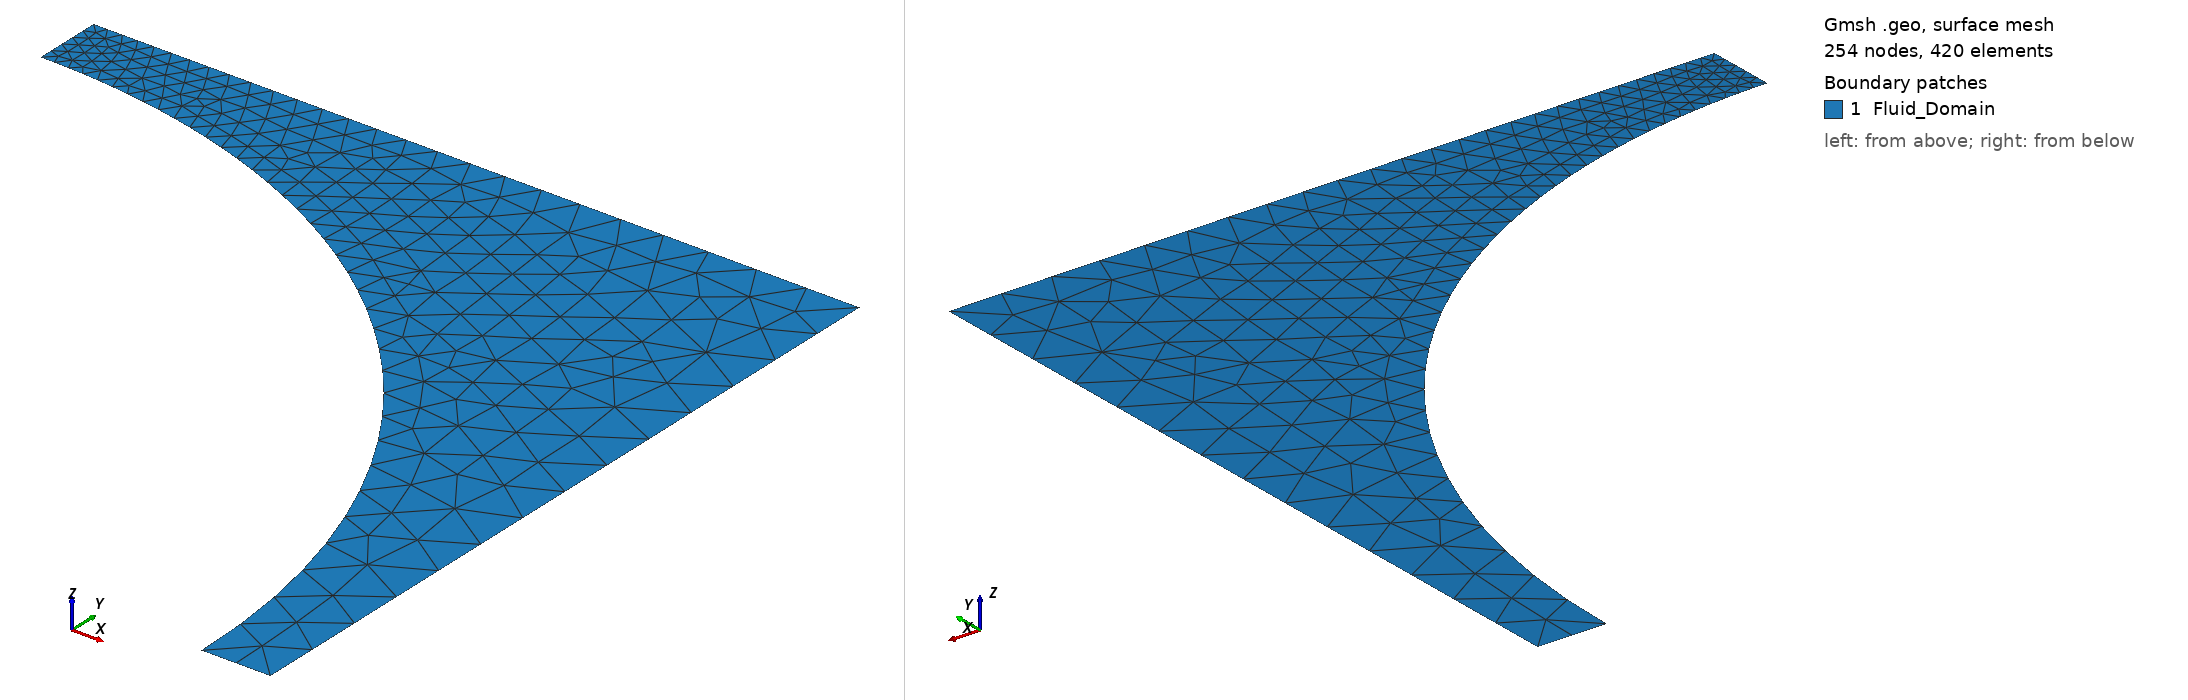

Gmsh geometry script, surface-meshed: 254 nodes, 420 surface elements. Boundary patches (legend numbers): 1 Fluid_Domain. Left view from above one corner, right view from below the opposite corner. Legend entries are the model's physical surfaces. The drawing asked Gmsh for element sizes between 1% and 20% of the model's largest extent; the script's own settings can give other sizes.

=== 2D_unstructured_quarter_fiber.geo (drawn) ===
/*
 * Gmsh script for generating a 2D unstructured mesh of a quarter fiber flow domain.
 *
 * This script defines a quarter-fiber RVE for fluid flow simulations.
 * Refinement is applied to the top boundary where shear rates are expected to be highest.
 *
 * Parameters:
 * - R: Radius of the fiber.
 * - vf: Fiber volume fraction (controls the domain width W).
 * - lc_global: Global characteristic length scale for the mesh.
 * - lc_refine: Finer characteristic length scale for the top boundary.
 *
 */

// --- Parameters ---
R = 3.5E-6;      // Radius of the fiber [m]
// Allow vf to be set from the command line (-setnumber vf 0.65)
If(!Exists(vf))
  vf = 0.65;     // Default Fiber volume fraction
EndIf

// Target number of elements in the narrowest section (gap)
If(!Exists(n))
  n = 5;         // Default: 5 elements in the gap
EndIf

// --- Calculated Parameters ---
W = Sqrt(Pi*R*R/4/vf);  // Width/Height of the domain
H = W;

// Dynamic Mesh Scaling
// The narrowest gap is (H - R). We want n elements there.
lc_refine = (H - R) / n;
lc_global = lc_refine * 4; // Global size is 4x coarser than the gap refinement

// --- Geometry Definition ---

// Center of the fiber arc
Point(1) = {0, 0, 0, lc_global};

// Points on the domain boundary
Point(2) = {0, H, 0, lc_refine}; // Top-left corner (Finest)
Point(3) = {W, H, 0, lc_global}; // Top-right corner (Allowed to be coarser)
Point(4) = {W, 0, 0, lc_global}; // Bottom-right corner

// Points defining the fiber arc (quarter circle)
Point(5) = {R, 0, 0, lc_global}; // Start of arc
Point(6) = {0, R, 0, lc_refine}; // End of arc

// --- Topology Definition ---

// Outer boundaries and symmetry lines
Line(1) = {6, 2}; // Left edge
Line(2) = {2, 3}; // Top edge (Velocity BC)
Line(3) = {3, 4}; // Right edge
Line(4) = {4, 5}; // Bottom edge

// Fiber boundary
Circle(5) = {5, 1, 6};

// Create the surface
Line Loop(1) = {1, 2, 3, 4, 5};
Plane Surface(1) = {1};

// --- Mesh Refinement Gradient ---
// We want the mesh to be fine near the top edge, but only at small X.
// As X increases, the gap between the fiber and the top edge increases,
// so the mesh can become coarser.

// Field 1: Distance to the top edge (Line 2)
Field[1] = Distance;
Field[1].CurvesList = {2};
Field[1].Sampling = 100;

// Field 2: MathEval to create a size gradient based on X and distance to top edge.
// Size increases with X and with distance from the top edge.
Field[2] = MathEval;
Field[2].F = Sprintf("min(%g, %g + (x/%g)*(%g-%g) + F1*1.5)", lc_global, lc_refine, W, lc_global, lc_refine);

// Use the MathEval field as the background field
Background Field = 2;

// --- Physical Groups ---
Physical Point("Top") = {2, 3};
Physical Point("Bottom") = {4, 5, 6};
Physical Curve("Top") = {2};
Physical Curve("Bottom") = {4, 5};
Physical Curve("Left") = {1};
Physical Curve("Right") = {3};
Physical Surface("Fluid_Domain") = {1};

// --- Mesh Settings ---
Mesh.Algorithm = 6; // Frontal-Delaunay for 2D meshes
